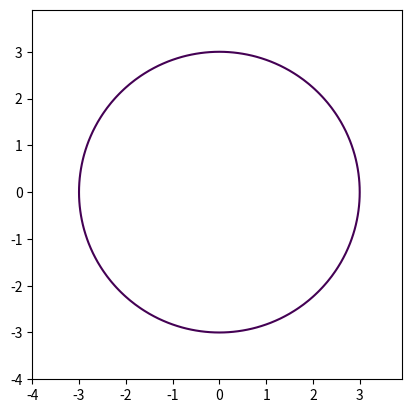

This figure's Python source:
import matplotlib.pyplot as plt 
import numpy as np  # 多维数组矩阵

x = y = np.arange(-4, 4, 0.1)
x,y = np.meshgrid(x,y)
plt.contour(x, y, x**2 + y**2 , [9])  #  x**2 + y**2 = 9 的圆形

plt.axis('scaled')  # 等比例缩放
plt.show()
